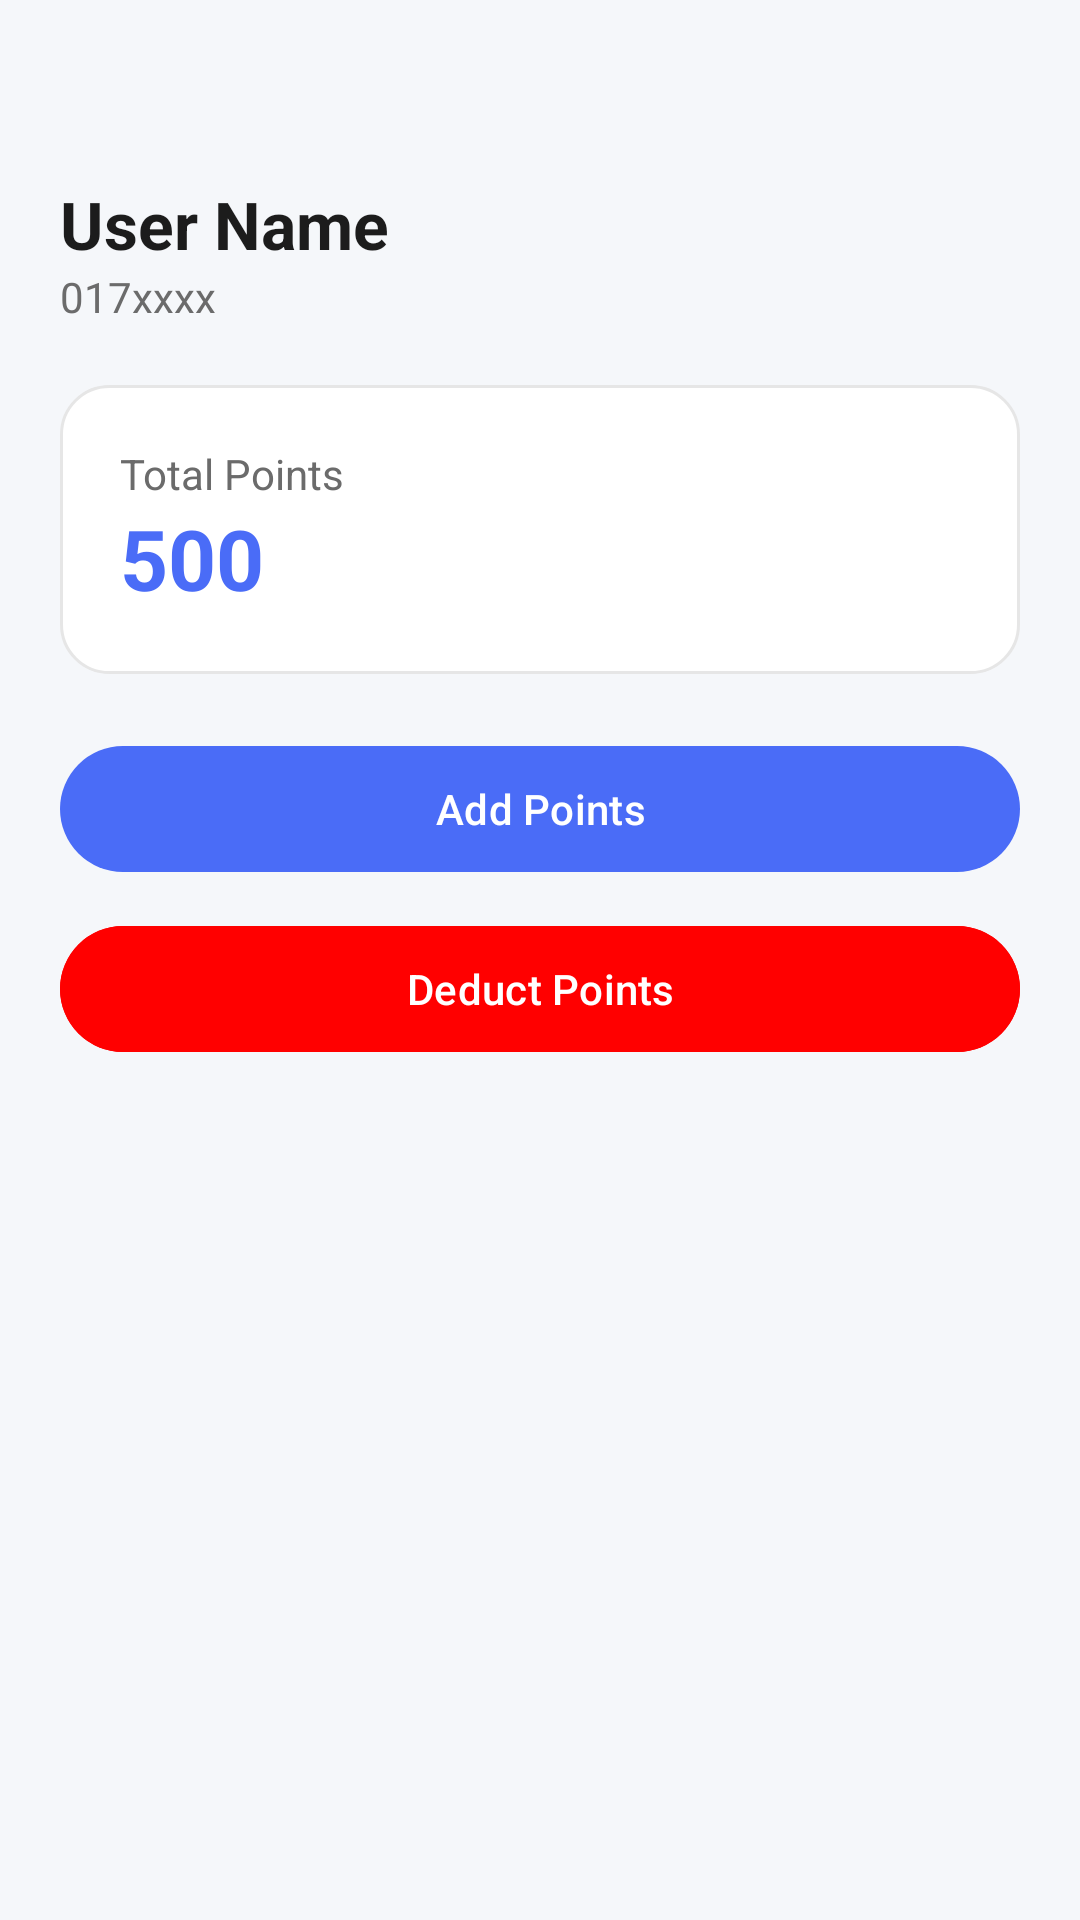

Here is an Android app screen rendered from its layout file. Give the layout XML and the strings, colors and styles it references.
<!-- AndroidManifest.xml: application theme Theme.Reward -->
<!-- res/layout/fragment_user_details.xml -->
<ScrollView xmlns:android="http://schemas.android.com/apk/res/android"
    android:background="@color/background"
    android:layout_width="match_parent"
    android:layout_height="match_parent">

    <LinearLayout
        android:orientation="vertical"
        android:padding="20dp"
        android:layout_width="match_parent"
        android:layout_height="wrap_content">

        
        <ImageView
            android:id="@+id/btnBack"
            android:src="@drawable/ic_back"
            android:layout_width="30dp"
            android:layout_height="30dp"/>

        
        <TextView
            android:id="@+id/tvName"
            android:text="User Name"
            android:textSize="22sp"
            android:textStyle="bold"
            android:textColor="@color/text_primary"
            android:layout_marginTop="10dp"
            android:layout_width="wrap_content"
            android:layout_height="wrap_content"/>

        
        <TextView
            android:id="@+id/tvPhone"
            android:text="017xxxx"
            android:textColor="@color/text_secondary"
            android:layout_width="wrap_content"
            android:layout_height="wrap_content"/>

        
        <LinearLayout
            android:orientation="vertical"
            android:background="@drawable/card_bg"
            android:padding="20dp"
            android:layout_marginTop="20dp"
            android:layout_width="match_parent"
            android:layout_height="wrap_content">

            <TextView
                android:text="Total Points"
                android:textColor="@color/text_secondary"
                android:layout_width="wrap_content"
                android:layout_height="wrap_content"/>

            <TextView
                android:id="@+id/tvPoints"
                android:text="500"
                android:textSize="28sp"
                android:textStyle="bold"
                android:textColor="@color/primary"
                android:layout_width="wrap_content"
                android:layout_height="wrap_content"/>
        </LinearLayout>

        
        <com.google.android.material.button.MaterialButton
            android:id="@+id/btnAdd"
            android:text="Add Points"
            android:layout_width="match_parent"
            android:layout_height="50dp"
            android:layout_marginTop="20dp"/>

        <com.google.android.material.button.MaterialButton
            android:id="@+id/btnDeduct"
            android:text="Deduct Points"
            android:backgroundTint="@color/red"
            android:layout_width="match_parent"
            android:layout_height="50dp"
            android:layout_marginTop="10dp"/>

    </LinearLayout>

</ScrollView>
<!-- resources referenced by this layout -->
<resources>
  <color name="background">#F5F7FA</color>
  <color name="primary">#4A6CF7</color>
  <color name="red">#FF0000</color>
  <color name="text_primary">#1C1C1C</color>
  <color name="text_secondary">#6B6B6B</color>
  <!-- drawable card_bg (drawable) -->
  <shape xmlns:android="http://schemas.android.com/apk/res/android">
  
      
      <solid android:color="#FFFFFF"/>
  
      
      <corners android:radius="16dp"/>
  
      
      <stroke
          android:width="1dp"
          android:color="#E6E6E6"/>
  
      
      <padding
          android:left="2dp"
          android:top="2dp"
          android:right="2dp"
          android:bottom="2dp"/>
  
  </shape>
  <style name="Theme.Reward" parent="Base.Theme.Reward" />
  <style name="Base.Theme.Reward" parent="Theme.Material3.DayNight.NoActionBar">
          <item name="colorPrimary">#4A6CF7</item>
          <item name="colorPrimaryVariant">#3B5BDB</item>
          <item name="android:statusBarColor">@android:color/transparent</item>
      </style>
</resources>
